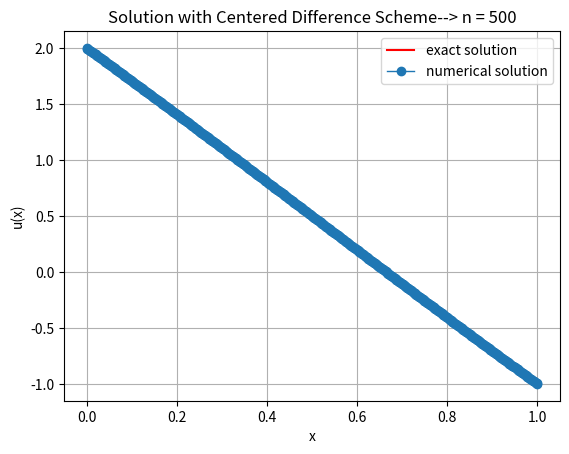

Write the Python code that produced this figure.
# HW1 of ROSS705 Math. for Robotics

"""
경북대학교 전자전기공학부 박사 과정 1학기 윤시원
student id 2025000320

python 3.7.0
numpy 1.21.6
sympy 1.10.1
mpmath 1.3.0

주석을 포함한 코드 전체를 직접 작성하였습니다.

참고 문서, 자료
1. (3-1) https://www.rapidtables.org/ko/math/symbols/Algebra_Symbols.html
2. (3-1) https://leco.tistory.com/4
3. (3-2) https://pythonnumericalmethods.studentorg.berkeley.edu/notebooks/chapter20.02-Finite-Difference-Approximating-Derivatives.html
4. (3-2) https://www.youtube.com/watch?v=bo2IPUnXAcg
5. (3-2) https://www.youtube.com/watch?v=vVyiUGqeRhU&t=54s
6. 로봇수학 강의 자료

Problem 3. (5pts)
Given the following one-dimensional (1D) equation
minus d^2u/dx^2, x ∈ [0, 1]
u(0) = 2, u(1) = minus 1.

1. Find an exact solution.

2. Discretize the 1D equation by centered difference scheme with n interior mesh points. 
Form linear system Ax = b.
(Hint: ∆x = xi+1 minus xi = 1 / (n minus 1) and xi = (i minus 1) ∆x)

3. Solve the discrete linear system Ax = b by any numerical linear algebra code 
(e.g., Gaussian elimination by LU factorization) 
for n = 200, 400, 800, 1000, 2000, 4000 and larger  if your computer allows.

• Plot the comparison of the numerical solutions with the exact solution.
• Plot and tabulate the average errors for various n.
• Plot and tabulate CPU computation times for various n.
• Discuss and analyze the results.
(Hint: Average error = sigma (i=1 to n)u_exact(xi) minus unumerical(xi)/n. 
The computational cost is associated with the size of the system.)
"""
import numpy as np
import sympy as sp
from sympy import solve
from sympy.abc import x,y
import scipy.linalg
import matplotlib.pyplot as plt

# 3-1. Find an exact solution
formula_origin = x - 1/2
c1 = sp.Symbol('c1')
integrate_once = sp.integrate(formula_origin, x) + c1
print(integrate_once)
c2 = sp.Symbol('c2')
integrate_twice = sp.integrate(integrate_once, x) + c2
print(integrate_twice)
y = integrate_twice         # from origin formula

equation_from_initial_value_1 = y.subs(x, 0) - 2            # u(0) = 2
equation_from_initial_value_2 = y.subs(x, 1) + 1            # u(1) = -1

solution = solve([equation_from_initial_value_1, equation_from_initial_value_2], (c1, c2)) #연립방정식으로 c1, c2 풀기
y = y.subs(solution) # c1, c2를 y에 대입

print("This is the exact solution of y --> ", y)

# 3-2. Descretize the 1D equation by centered(central?) difference scheme with n interior mesh points.
# Form linear sys Ax = b.

# 먼저 x value Descretize 
# (힌트1) x 변화량인 x_(i+1) - x_i 를 1/(n-1)로 줌. 
# ==> 왜냐면 문제에서 구간을 경계점 포함 n interior mesh points 으로 descretize 했다는 것이다.
# ==> 즉, x0, x1, x2, ..., xn-1 가 x values
def solve_2nd_derivative_with_central_difference(n):    # 3-3 번에서 n을 바꿔가면서 풀려고 n이 input인 함수로 만듦.
    dx = 1/(n-1)                      # 힌트1
    x = np.linspace(0, 1, n-2)    # x 범위 (0, 1)
    
    # 여기서 central difference scheme 을 활용
    ''' 
    ==> u''(x) = ddu / dxx 
               = {u(x_(i+1)) -2*u(x_i) + u(x_(i-1))} / {(∆x)^2}
               = -x + 1/2
    ==> Ax = b 형태로 만들기 위해서 다음과 같이 일단 정리한다
    i-1번째 ddu = u(x_(i+1)) -2*u(x_i) + u(x_(i-1)) = {(∆x)^2}*(-x + 1/2)
    근데 여기서
    A 를 1 -2 1 이 들어가도록 만들어 줄 때, matrix로 만들어 줄 것이라서 
    처음과 끝 항은 (즉 경계항은) 각각 u0랑 un 이 빠지게 된다 => 이건 보고서에서 더 자세히..
    '''
    # 그래서 b의 기본형은 아래와 같음
    b = dx**2 * (-x + 1/2)            # Ax = b 에서의 b vector
    
    # 첫항과 마지막 항은 따로 경계값 더해줌 (u0, un)
    b[0] += 2                         # b vector의 첫번째 원소를 위한 Ax 식..
    b[-1] += -1                       # b vector의 마지막 원소를 위한 Ax 식..
    
    # Ax = b 형태로 만들어주기 위한 A
    A = -np.eye(n - 2, k=-1) +2 * np.eye(n - 2) - np.eye(n - 2, k=1)
    # print(A)
    
    u_points = scipy.linalg.solve(A, b)
    
    x_all = np.linspace(0, 1, n)
    u_all = np.concatenate(([2], u_points, [-1]))
    
    return x_all, u_all

k = 500
x_all, u_all = solve_2nd_derivative_with_central_difference(k)

# 3-1 번 x, y
y_function = sp.lambdify(x,y,'numpy')
x_exact = np.linspace(0, 1, 100)
y_exact = y_function(x_exact)


plt.plot(x_exact, y_exact, 'r-', label="exact solution", linewidth=1.5)    
plt.plot(x_all, u_all, marker='o', label="numerical solution", linewidth=1)
plt.xlabel("x")
plt.ylabel("u(x)")
plt.grid(True)
plt.title(f"Solution with Centered Difference Scheme--> n = {k}")
plt.legend()
plt.show()
